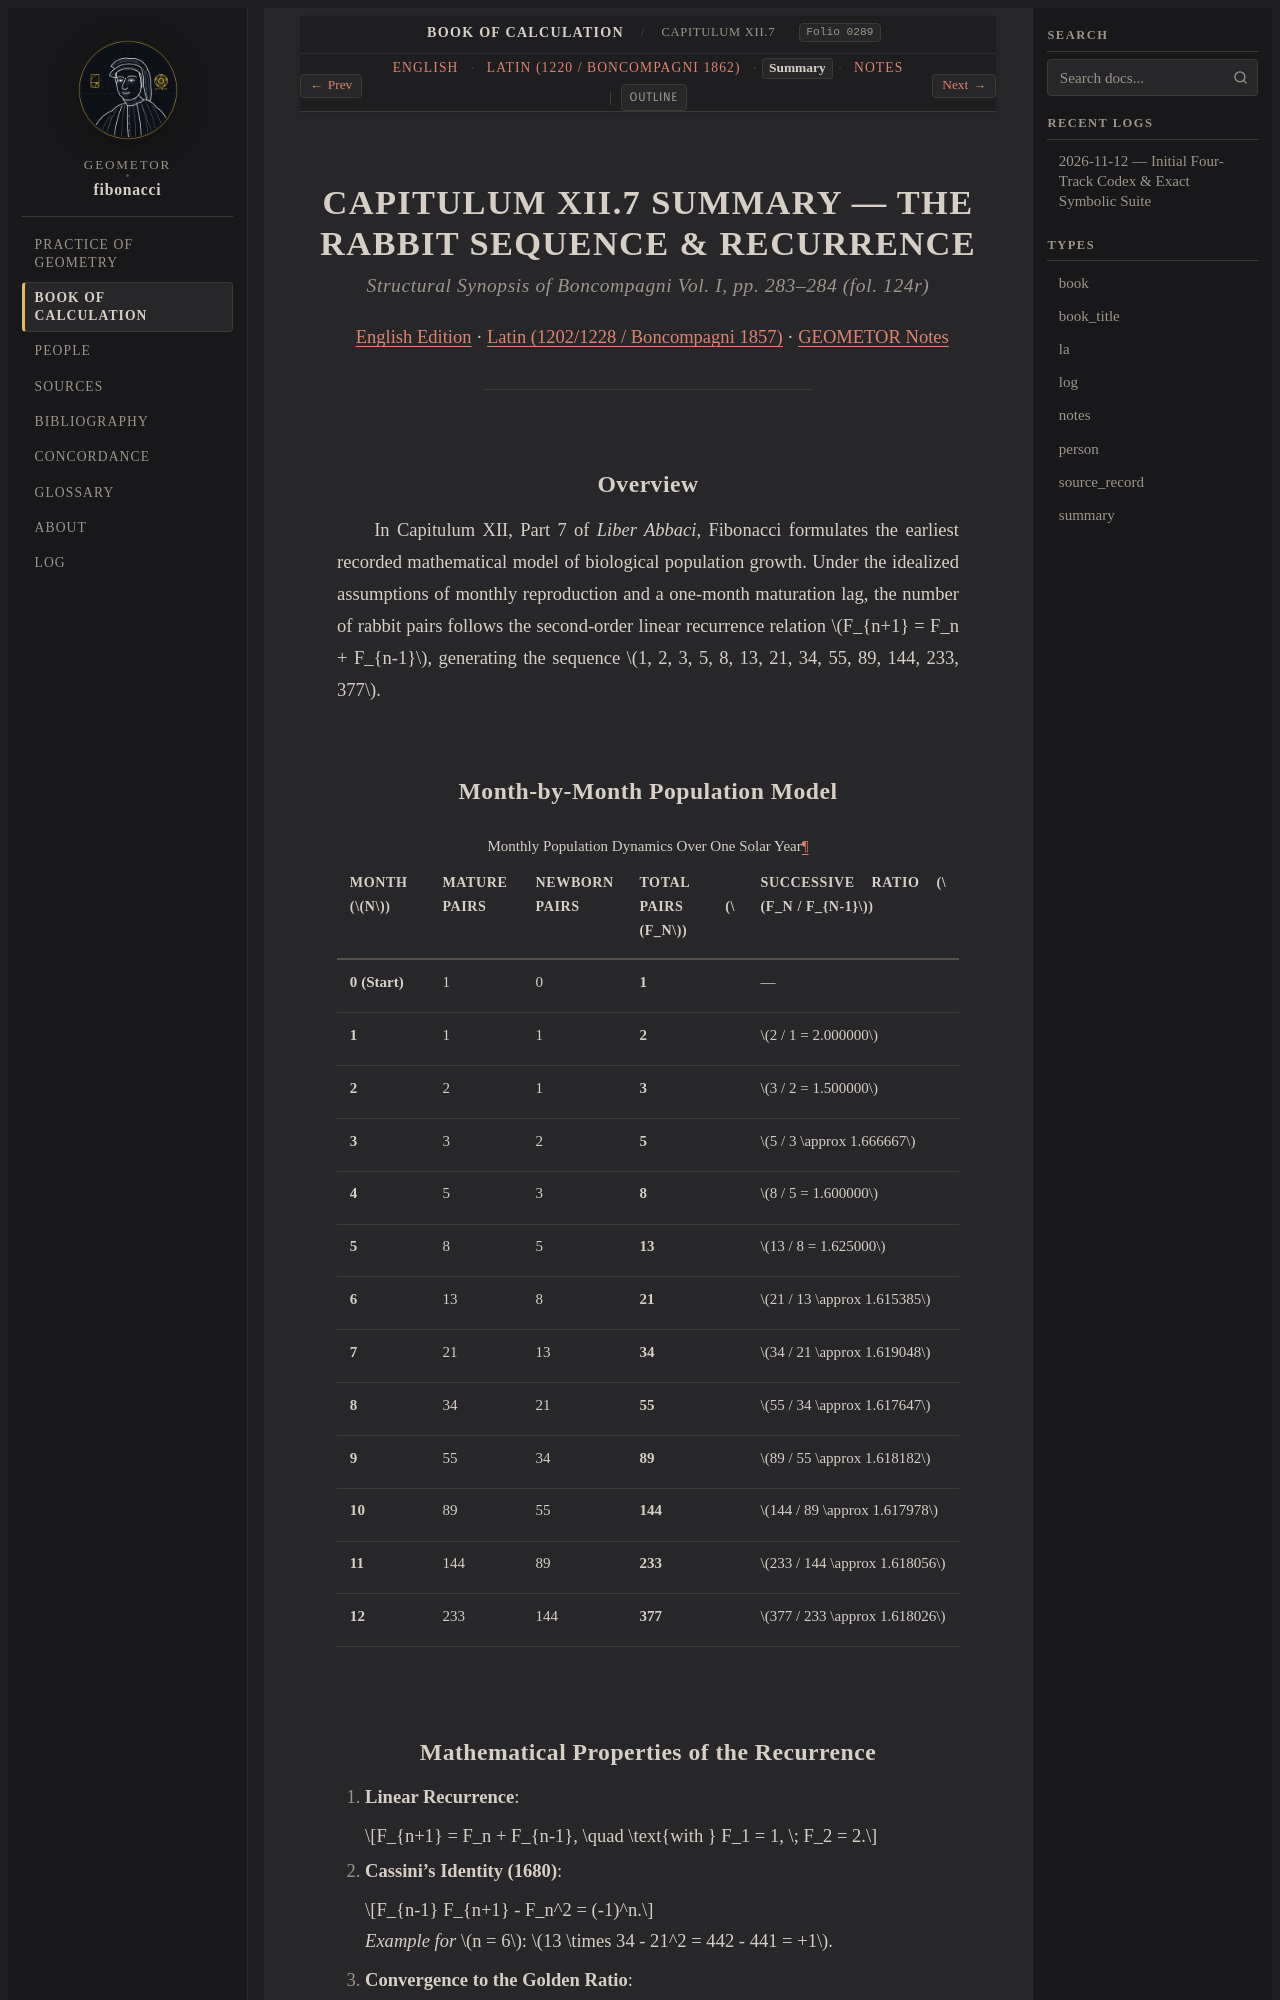

repository: geometor/fibonacci · page: liber_abbaci/cap_12/summary.html · generator: sphinx

:type: summary
:title: CAPITULUM XII.7 SUMMARY — THE RABBIT SEQUENCE & RECURRENCE
:layout: book
:order: 12
:folio: boncompagni_1857_vol1_liber_abbaci:0289
:excerpt: Summary of the rabbit recurrence relation, monthly population growth, Cassini's identity, and convergence to the golden ratio.

.. _cap-12-summary:
.. _liber-abbaci-cap12-summary:

CAPITULUM XII.7 SUMMARY — THE RABBIT SEQUENCE & RECURRENCE
==========================================================

.. rubric:: *Structural Synopsis of Boncompagni Vol. I, pp. 283–284 (fol. 124r)*

:ref:`English Edition <cap-12-en>` · :ref:`Latin (1202/1228 / Boncompagni 1857) <cap-12-la>` · :ref:`GEOMETOR Notes <cap-12-notes>`

----

Overview
--------

In Capitulum XII, Part 7 of *Liber Abbaci*, Fibonacci formulates the earliest recorded mathematical model of biological population growth. Under the idealized assumptions of monthly reproduction and a one-month maturation lag, the number of rabbit pairs follows the second-order linear recurrence relation :math:`F_{n+1} = F_n + F_{n-1}`, generating the sequence :math:`1, 2, 3, 5, 8, 13, 21, 34, 55, 89, 144, 233, 377`.
